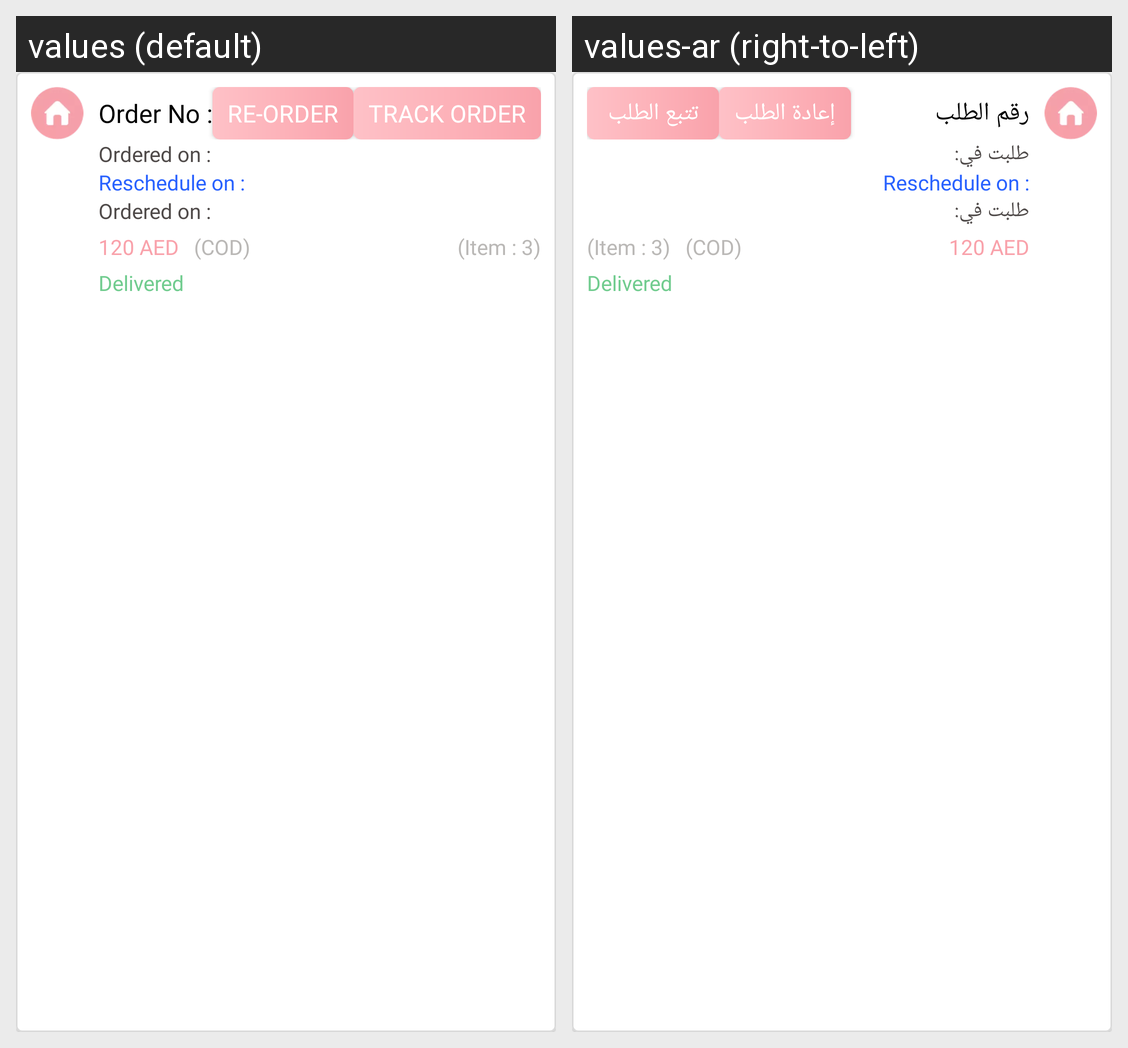

The same Android screen rendered under two of its app's locales, left to right. List the strings drawn on it with the default value and each locale's translation.
Android screen res/layout/past_order_history_item.xml rendered under 2 locales, left to right: values (default), values-ar (right-to-left). Device: Nexus 5 (rendered at 1080×1920; each locale shown at half size, 540×960, under a caption strip naming it); theme AppTheme.
Strings drawn on this screen, with the default value and each locale's value (text and hints the layout hard-codes, and strings that could not be matched under every locale, appear in the picture but are not listed):

order_no
  values: Order No :
  values-ar: رقم الطلب

re_order
  values: Re-Order
  values-ar: إعادة الطلب

track_order
  values: Track Order
  values-ar: تتبع الطلب

order_on
  values: Ordered on :
  values-ar: طلبت في:

reschedule_on
  values: Reschedule on :
  values-ar: Reschedule on :  [not translated; the default value is used]
